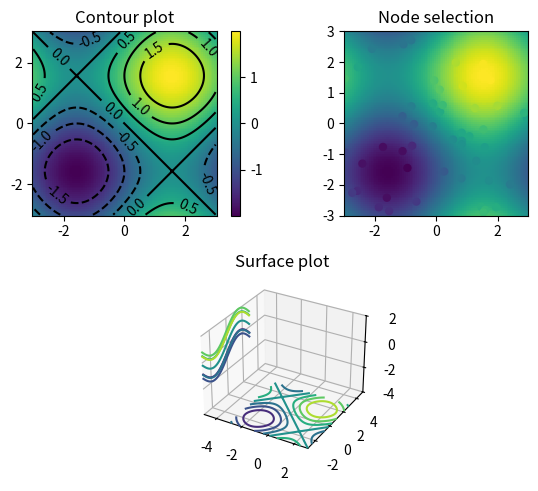

The script that saved this image: (Note: this script raises an exception after producing the figure.)
#!/usr/bin/env python
#-*- coding:utf-8 -*-

import numpy as np, matplotlib.pyplot as plt
from mpl_toolkits.mplot3d.axes3d import Axes3D

def f(x,y):
    return np.sin(x) + np.sin(y)

t = np.linspace(-3, 3, 100)
domain = np.meshgrid(t, t)
X, Y = domain
Z = f(*domain)

fig = plt.figure()
ax1 = plt.subplot2grid((2,2), (0,0), aspect='equal')
p = ax1.pcolor(X, Y, Z)
fig.colorbar(p)
CP = ax1.contour(X, Y, Z, colors='k')
ax1.clabel(CP)
ax1.set_title('Contour plot')

nodes = 6 * np.random.rand(50, 2) - 3
xi = nodes[:, 0]
yi = nodes[:, 1]
zi = f(xi, yi)

ax2 = plt.subplot2grid((2,2), (0,1), aspect='equal')
p2 = ax2.pcolor(X, Y, Z)
ax2.scatter(xi, yi, 25, zi)
ax2.set_xlim(-3, 3)
ax2.set_ylim(-3, 3)
ax2.set_title('Node selection')

ax3 = plt.subplot2grid((2,2), (1,0), projection='3d', colspan=2, rowspan=2)
#ax3.plot_surface(X, Y, Z, alpha=0.25)
#ax3.scatter(xi, yi, zi, s=25)
cset = ax3.contour(X, Y, Z, zdir='z', offset=-4)
cset = ax3.contour(X, Y, Z, zdir='x', offset=-5)
ax3.set_xlim3d(-5, 3)
ax3.set_ylim3d(-3, 5)
ax3.set_zlim3d(-4, 2)
ax3.set_title('Surface plot')
fig.tight_layout()
plt.show()

from scipy.interpolate import interp2d
interpolant = interp2d(xi, yi, zi, kind='cubic')
plt.figure()
plt.axes().set_aspect('equal')
plt.pcolor(X, Y, interpolant(t, t))
plt.scatter(xi, yi, 25, zi)
CP = plt.contour(X, Y, interpolant(t, t), colors='k')
plt.clabel(CP)
plt.xlim(-3, 3)
plt.ylim(-3, 3)
plt.title('Piecewise linear interpolation')
plt.show()